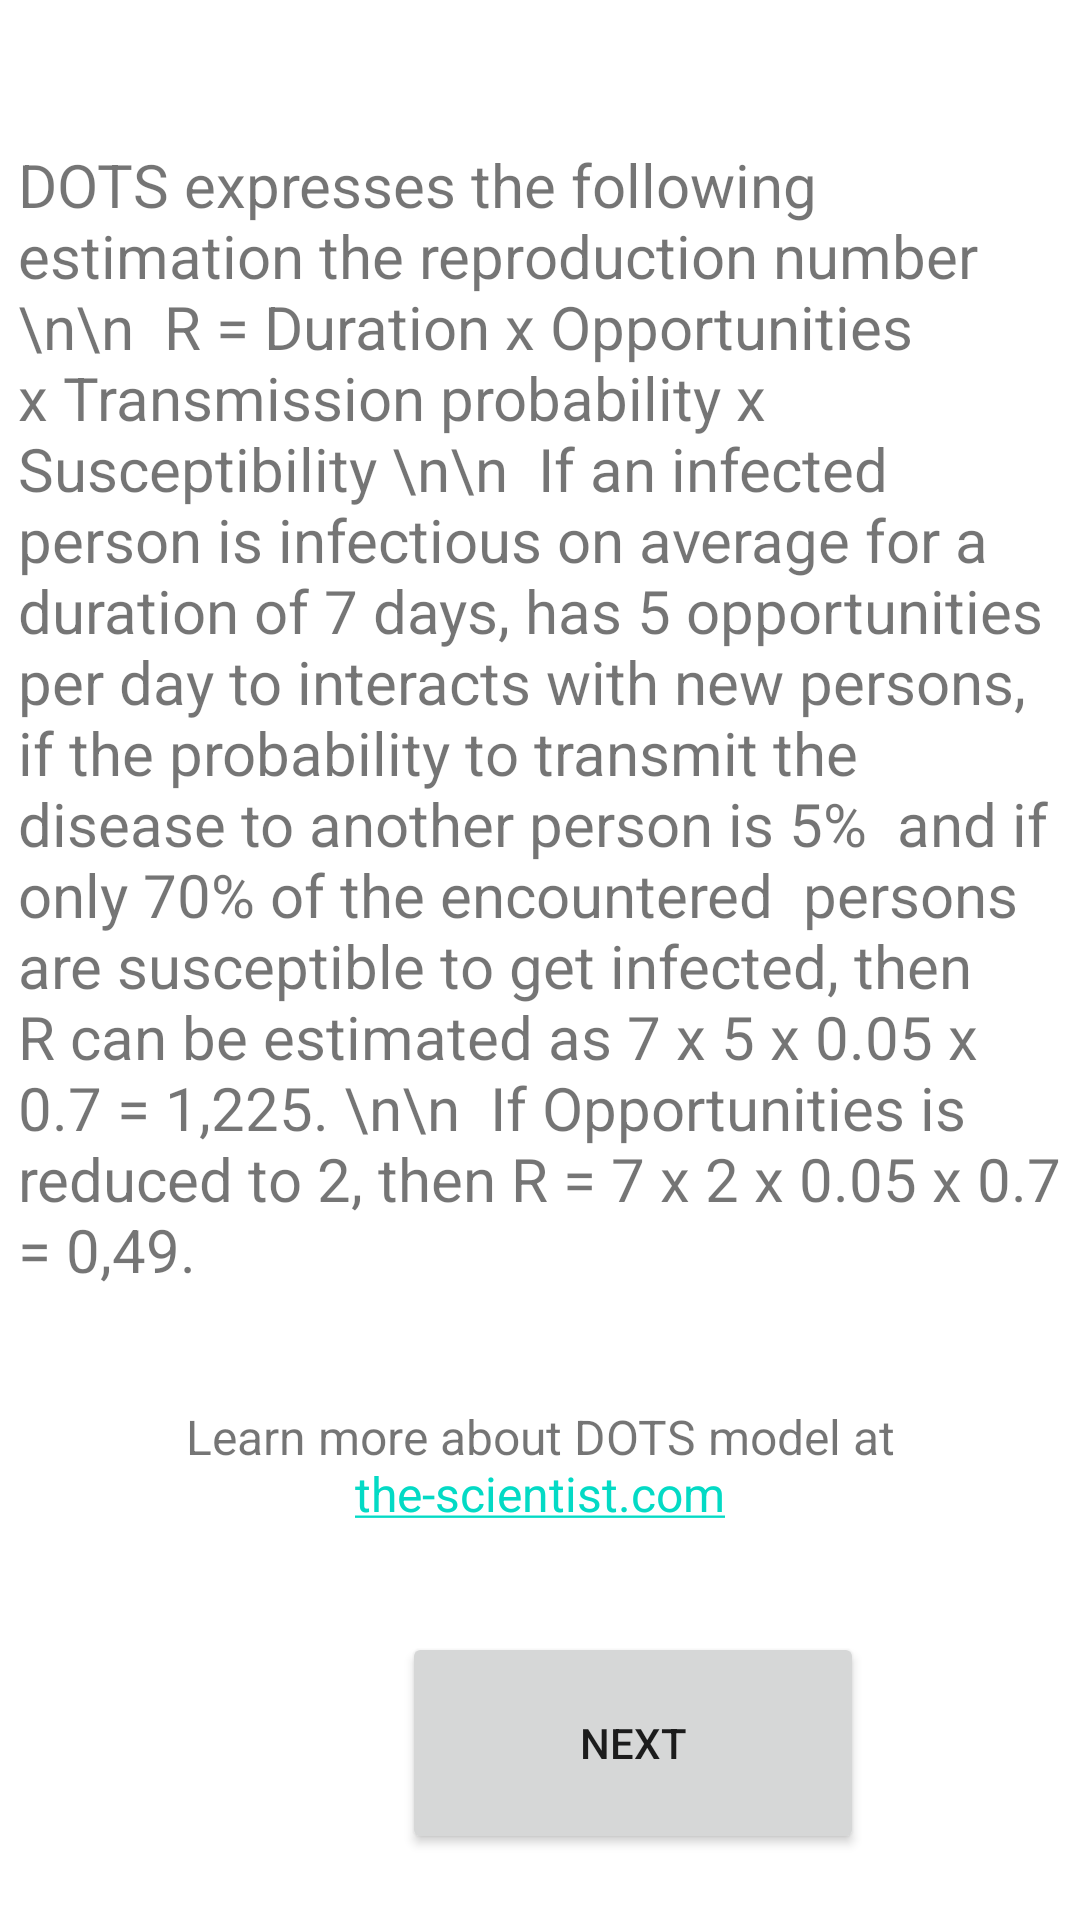

Android layout source for this screen:
<!-- AndroidManifest.xml: application theme Theme.SPREAD -->
<!-- res/layout/activity_intro_dots_model.xml -->
<?xml version="1.0" encoding="utf-8"?>
<androidx.constraintlayout.widget.ConstraintLayout xmlns:android="http://schemas.android.com/apk/res/android"
    xmlns:app="http://schemas.android.com/apk/res-auto"
    xmlns:tools="http://schemas.android.com/tools"
    android:layout_width="match_parent"
    android:layout_height="match_parent"
    tools:context=".IntroDotsModel">

    <TextView
        android:id="@+id/textView3"
        android:layout_width="348dp"
        android:layout_height="475dp"
        android:layout_marginTop="48dp"
        android:text="DOTS expresses the following estimation the reproduction number \n\n

R = Duration x Opportunities x Transmission probability x Susceptibility \n\n

If an infected person is infectious on average for a duration of 7 days, has 5 opportunities per day to interacts with new persons, if the probability to transmit the disease to another person is 5%  and if only 70% of the encountered  persons are susceptible to get infected, then R can be estimated as 7 x 5 x 0.05 x 0.7 = 1,225. \n\n

If Opportunities is reduced to 2, then R = 7 x 2 x 0.05 x 0.7 = 0,49.
"
        android:textSize="20dp"
        app:layout_constraintEnd_toEndOf="parent"
        app:layout_constraintHorizontal_bias="0.488"
        app:layout_constraintStart_toStartOf="parent"
        app:layout_constraintTop_toTopOf="parent" />

    <TextView
        android:id="@+id/activity_dots_link"
        android:layout_width="wrap_content"
        android:layout_height="wrap_content"
        android:text="@string/hyperlinkDots"
        android:textAlignment="center"
        android:textSize="16sp"
        app:layout_constraintBottom_toBottomOf="parent"
        app:layout_constraintLeft_toLeftOf="parent"
        app:layout_constraintRight_toRightOf="parent"
        app:layout_constraintTop_toTopOf="parent"
        app:layout_constraintVertical_bias="0.781" />

    <Button
        android:id="@+id/nextBtnDots"
        android:layout_width="154dp"
        android:layout_height="74dp"
        android:layout_marginStart="134dp"
        android:text="Next"
        app:layout_constraintBottom_toBottomOf="parent"
        app:layout_constraintEnd_toEndOf="parent"
        app:layout_constraintHorizontal_bias="0.0"
        app:layout_constraintStart_toStartOf="parent"
        app:layout_constraintTop_toTopOf="parent"
        app:layout_constraintVertical_bias="0.961" />

    <androidx.constraintlayout.widget.Guideline
        android:id="@+id/guideline2"
        android:layout_width="wrap_content"
        android:layout_height="wrap_content"
        android:orientation="vertical"
        app:layout_constraintGuide_begin="20dp" />

</androidx.constraintlayout.widget.ConstraintLayout>
<!-- resources referenced by this layout -->
<resources>
  <string name="hyperlinkDots">Learn more about DOTS model at <a href="https://www.the-scientist.com/reading-frames/connecting-the-dots-67839">the-scientist.com</a></string>
  <style name="Theme.SPREAD" parent="Theme.MaterialComponents.DayNight.DarkActionBar">
          
          <item name="colorPrimary">@color/purple_500</item>
          <item name="colorPrimaryVariant">@color/purple_700</item>
          <item name="colorOnPrimary">@color/white</item>
          
          <item name="colorSecondary">@color/teal_200</item>
          <item name="colorSecondaryVariant">@color/teal_700</item>
          <item name="colorOnSecondary">@color/black</item>
          
          <item name="android:statusBarColor" tools:targetApi="l">?attr/colorPrimaryVariant</item>
          
      </style>
  <!-- not gathered from this repository: default colours our renderer supplied (Android Studio template values) -->
  <color name="purple_500">#FF6200EE</color>
  <color name="purple_700">#FF3700B3</color>
  <color name="teal_200">#FF03DAC5</color>
  <color name="teal_700">#FF018786</color>
  <color name="black">#FF000000</color>
  <color name="white">#FFFFFFFF</color>
</resources>
